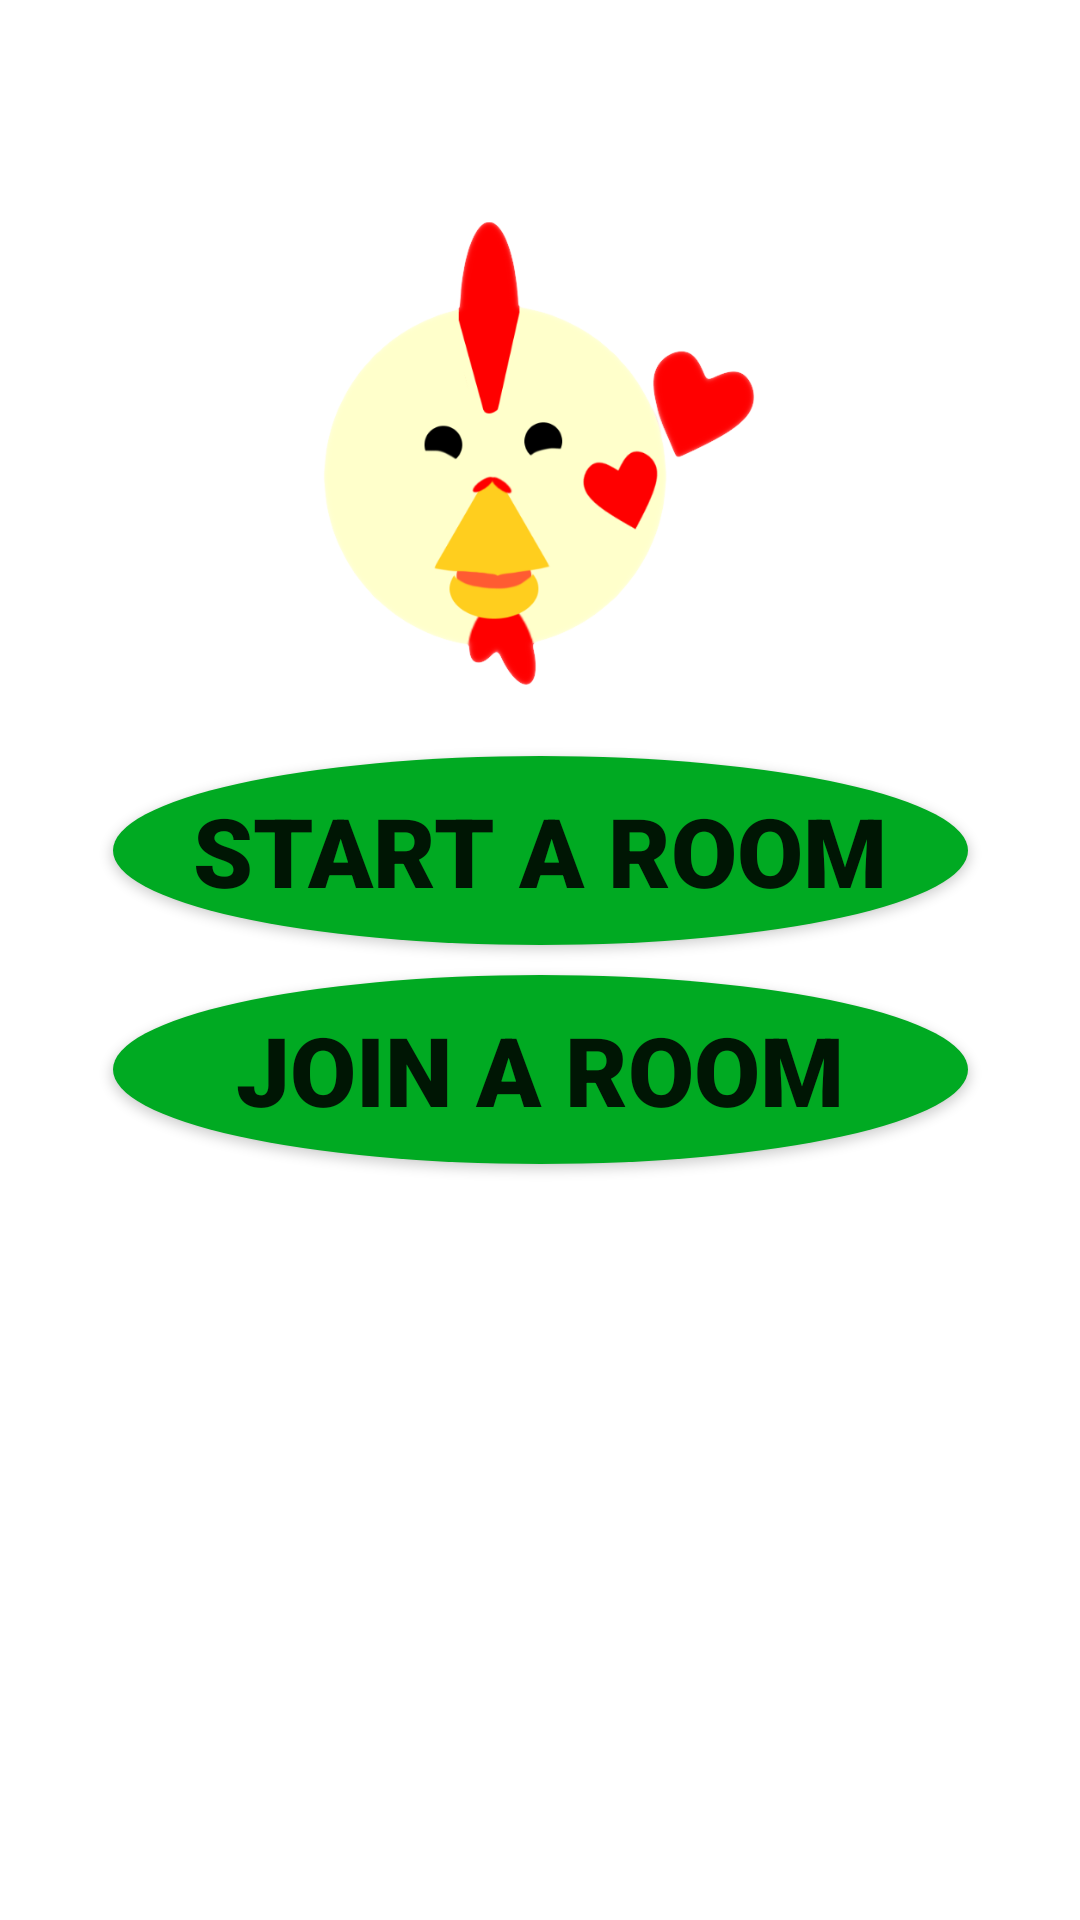

The Android layout XML behind this screen, and the referenced resources:
<!-- AndroidManifest.xml: application theme Theme.MyApplication -->
<!-- res/layout/fragment_welcome.xml -->
<?xml version="1.0" encoding="utf-8"?>
<androidx.constraintlayout.widget.ConstraintLayout xmlns:android="http://schemas.android.com/apk/res/android"
    xmlns:app="http://schemas.android.com/apk/res-auto"
    android:tag="welcome_fragment"
    xmlns:tools="http://schemas.android.com/tools"
    android:id="@+id/welcome_fragment"
    android:layout_width="match_parent"
    android:layout_height="match_parent"
    tools:context=".WelcomeFragment">


    <androidx.appcompat.widget.AppCompatButton
        android:id="@+id/button_join_room"
        android:layout_width="285dp"
        android:layout_height="wrap_content"
        android:layout_marginStart="100dp"
        android:layout_marginTop="5dp"
        android:layout_marginEnd="100dp"
        android:layout_marginBottom="300dp"
        android:fontFamily="sans-serif-black"
        android:textColor="@color/quantum_white_100"
        android:paddingTop="10dp"
        android:paddingBottom="10dp"
        android:textAppearance="@style/TextAppearance.AppCompat.Large"
        android:textSize="32sp"
        android:background="@drawable/round_button_green"
        android:text="@string/join"
        app:layout_constraintBottom_toBottomOf="parent"
        app:layout_constraintEnd_toEndOf="parent"
        app:layout_constraintStart_toStartOf="parent"
        app:layout_constraintTop_toBottomOf="@+id/button_create_room" />

    <androidx.appcompat.widget.AppCompatButton
        android:id="@+id/button_create_room"
        android:layout_width="285dp"
        android:layout_height="wrap_content"
        android:layout_marginStart="100dp"
        android:layout_marginTop="300dp"
        android:layout_marginEnd="100dp"
        android:layout_marginBottom="5dp"
        android:fontFamily="sans-serif-black"
        android:textColor="@color/quantum_white_100"
        android:paddingTop="10dp"
        android:paddingBottom="10dp"
        android:textAppearance="@style/TextAppearance.AppCompat.Large"
        android:textSize="32sp"
        android:background="@drawable/round_button_green"
        android:text="@string/create"
        app:layout_constraintBottom_toTopOf="@+id/button_join_room"
        app:layout_constraintEnd_toEndOf="parent"
        app:layout_constraintStart_toStartOf="parent"
        app:layout_constraintTop_toTopOf="parent" />

    <ImageView
        android:id="@+id/imageView"
        android:layout_width="144dp"
        android:layout_height="193dp"
        android:src="@drawable/logo_hires"
        app:layout_constraintBottom_toBottomOf="parent"
        app:layout_constraintHorizontal_bias="0.498"
        app:layout_constraintLeft_toLeftOf="parent"
        app:layout_constraintRight_toRightOf="parent"
        app:layout_constraintTop_toTopOf="parent"
        app:layout_constraintVertical_bias="0.122" />

</androidx.constraintlayout.widget.ConstraintLayout>
<!-- resources referenced by this layout -->
<resources>
  <!-- drawable logo_hires: png bitmap (drawable, 52131 bytes) -->
  <!-- drawable round_button_green (drawable) -->
  <?xml version="1.0" encoding="utf-8"?>
  <selector xmlns:android="http://schemas.android.com/apk/res/android">
      <item android:state_pressed="false">
          <shape android:shape="oval">
              <solid android:color="#00aa22"/>
          </shape>
      </item>
      <item android:state_pressed="true">
          <shape android:shape="oval">
              <solid android:color="#008822"/>
          </shape>
      </item>
  </selector>
  <string name="create">START A ROOM</string>
  <string name="join">JOIN A ROOM</string>
  <style name="Theme.MyApplication" parent="Theme.MaterialComponents.DayNight.NoActionBar">
          
          <item name="colorPrimary">@color/red1</item>
          <item name="colorPrimaryVariant">@color/red2</item>
          <item name="colorOnPrimary">@color/white</item>
          
          <item name="colorSecondary">@color/teal_200</item>
          <item name="colorSecondaryVariant">@color/teal_700</item>
          <item name="colorOnSecondary">@color/black</item>
          
          <item name="android:statusBarColor" tools:targetApi="l">?attr/colorPrimaryVariant</item>
          
      </style>
  <color name="red1">#F44336</color>
  <color name="red2">#A02219</color>
  <color name="white">#FFFFFFFF</color>
  <color name="teal_200">#FF03DAC5</color>
  <color name="teal_700">#FF018786</color>
  <color name="black">#FF000000</color>
</resources>
